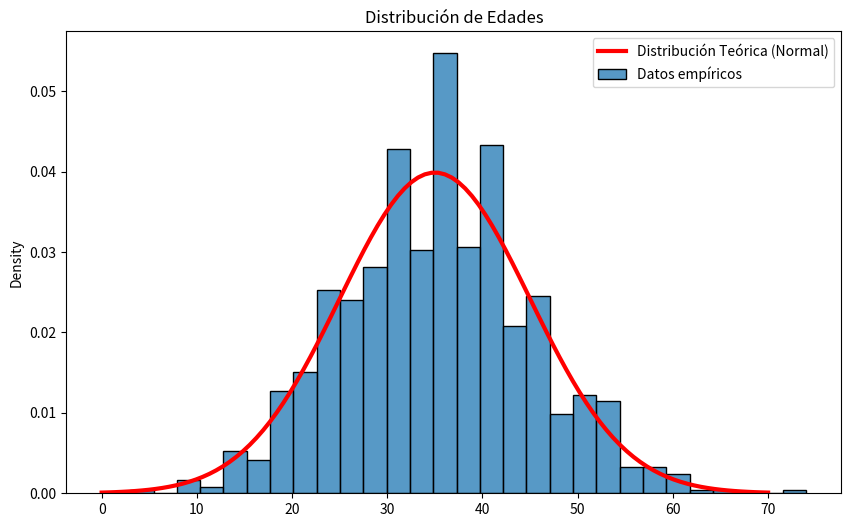

This chart was generated by the following Python code:
import numpy as np
import pandas as pd
import scipy.stats as stats
import matplotlib.pyplot as plt
import seaborn as sns

np.random.seed(42)

# Generar datos: Edades de una población (distribución normal)
edades = np.random.normal(loc=35, scale=10, size=1000)
edades = np.round(edades) # Redondear a enteros

print(f"Media: {np.mean(edades):.2f}")
print(f"Mediana: {np.median(edades)}")
print(f"Desviación Estándar: {np.std(edades):.2f}")

# Moda con scipy
moda = stats.mode(edades, keepdims=True)
print(f"Moda: {moda.mode[0]} (Frecuencia: {moda.count[0]})")

# Generar PDF (Probability Density Function)
x = np.linspace(0, 70, 100)
pdf = stats.norm.pdf(x, loc=35, scale=10)

plt.figure(figsize=(10, 6))
sns.histplot(edades, stat="density", label="Datos empíricos", kde=False)
plt.plot(x, pdf, 'r-', lw=3, label="Distribución Teórica (Normal)")
plt.title("Distribución de Edades")
plt.legend()
plt.show()

print(f"Skewness: {stats.skew(edades):.4f} (Cerca de 0 es simétrica)")
print(f"Kurtosis: {stats.kurtosis(edades):.4f} (Positiva = colas pesadas, Negativa = plana)")

datos_ruidosos = np.concatenate([np.random.normal(0, 1, 100), [10, -10]]) # 10 y -10 son outliers

# TO-DO: Calcular Q1, Q3 e IQR
# q1 = np.percentile(datos_ruidosos, 25)
# ...

# TO-DO: Filtrar outliers